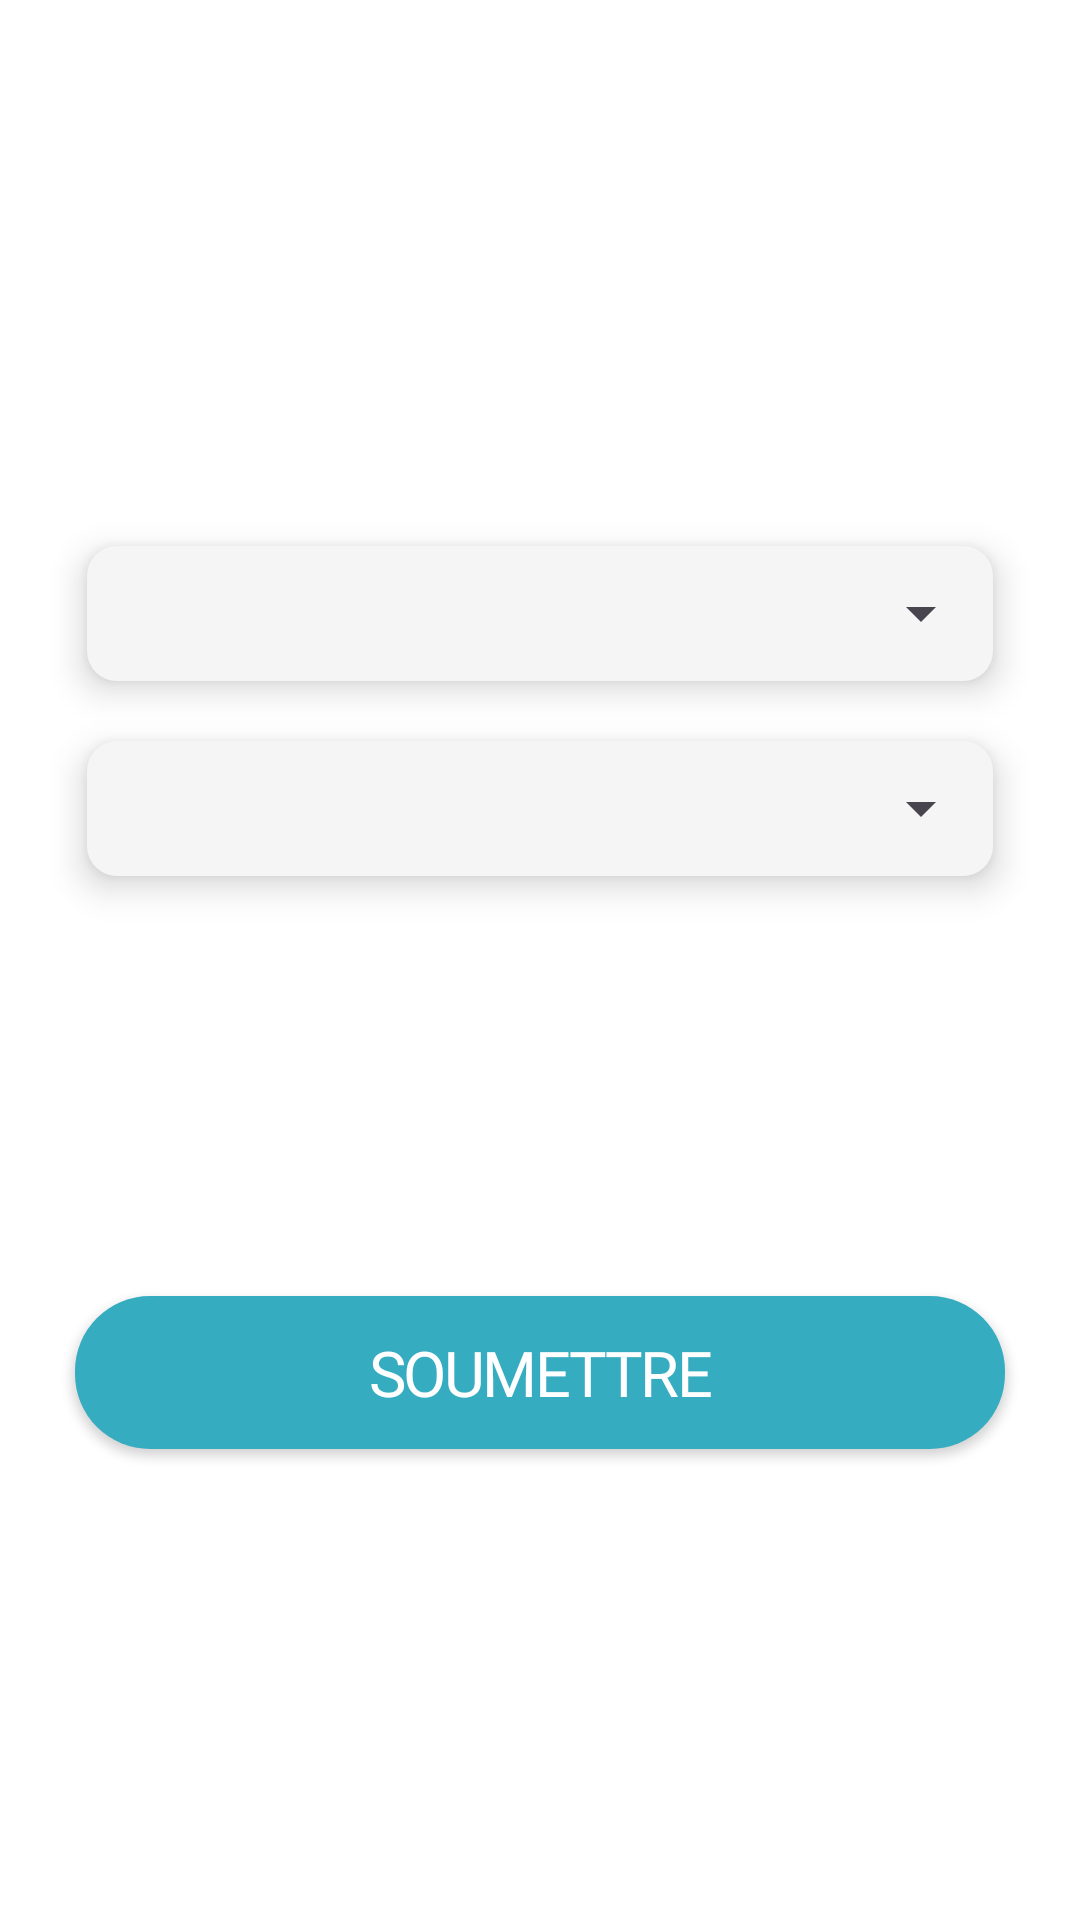

Reconstruct the res/layout file that produces this screen, plus the resources it refers to.
<!-- AndroidManifest.xml: application theme Theme.CmcConnect -->
<!-- res/layout/admin_fragment_assign_group.xml -->
<?xml version="1.0" encoding="utf-8"?>
<FrameLayout xmlns:android="http://schemas.android.com/apk/res/android"
    xmlns:tools="http://schemas.android.com/tools"
    android:layout_width="match_parent"
    android:layout_height="match_parent"
    xmlns:app="http://schemas.android.com/apk/res-auto"
    tools:context=".admin.adminAssignGroup.AssignGroupFragment">

    <LinearLayout
        android:layout_width="match_parent"
        android:layout_height="match_parent"
        android:orientation="vertical"
        android:gravity="center">

        <RelativeLayout
            android:layout_width="302dp"
            android:layout_height="45dp"
            android:layout_marginTop="25dp"
            android:layout_marginBottom="20dp"
            android:elevation="7dp"
            android:background="@drawable/shape_spinner_resources"
            android:layout_gravity="center_horizontal">

            <Spinner
                android:id="@+id/spinner_resources"
                android:layout_width="match_parent"
                android:layout_height="match_parent"
                android:spinnerMode="dropdown"
                tools:ignore="TouchTargetSizeCheck" />

        </RelativeLayout>

        <RelativeLayout
            android:layout_width="302dp"
            android:layout_height="45dp"
            android:layout_marginBottom="40dp"
            android:elevation="7dp"
            android:background="@drawable/shape_spinner_resources"
            android:layout_gravity="center_horizontal">

            <Spinner
                android:id="@+id/spinner_teacher"
                android:layout_width="match_parent"
                android:layout_height="match_parent"
                android:spinnerMode="dropdown"
                tools:ignore="TouchTargetSizeCheck" />

        </RelativeLayout>



        <Button
            android:id="@+id/request_button"
            android:layout_width="310dp"
            android:layout_height="51dp"
            app:backgroundTint="@color/main_green_color"
            android:background="@drawable/shape_button_login"
            android:text="Soumettre"
            android:textColor="@color/white"
            style="@style/TextSemiBold"
            android:textSize="21sp"
            android:layout_marginTop="100dp"/>

    </LinearLayout>

</FrameLayout>
<!-- resources referenced by this layout -->
<resources>
  <color name="main_green_color">#36ACC1</color>
  <color name="white">#FFFFFFFF</color>
  <!-- drawable shape_button_login (drawable) -->
  <?xml version="1.0" encoding="utf-8"?>
  <shape xmlns:android="http://schemas.android.com/apk/res/android"
      android:shape="rectangle">
  
      <corners android:radius="25dp" />
      <solid android:color="@color/main_green_color" />
  
  </shape>
  <!-- drawable shape_spinner_resources (drawable) -->
  <?xml version="1.0" encoding="utf-8"?>
  <shape xmlns:android="http://schemas.android.com/apk/res/android"
      android:shape="rectangle">
  
      <corners android:radius="10dp" />
      <solid android:color="#F5F5F5" />
  
  </shape>
  <style name="TextSemiBold">
          <item name="android:letterSpacing">-0.04</item>
          <item name="android:textColor">@color/dark_green</item>
          <item name="android:fontFamily">@font/baloo2semibold</item>
  
      </style>
  <style name="Theme.CmcConnect" parent="Base.Theme.CmcConnect" />
  <color name="dark_green">#324B50</color>
  <style name="Base.Theme.CmcConnect" parent="Theme.Material3.DayNight.NoActionBar">
          
          <item name="colorPrimary">@color/header</item>
          <item name="android:windowBackground">@android:color/white</item>
      </style>
  <color name="header">#7AAFB9</color>
</resources>
